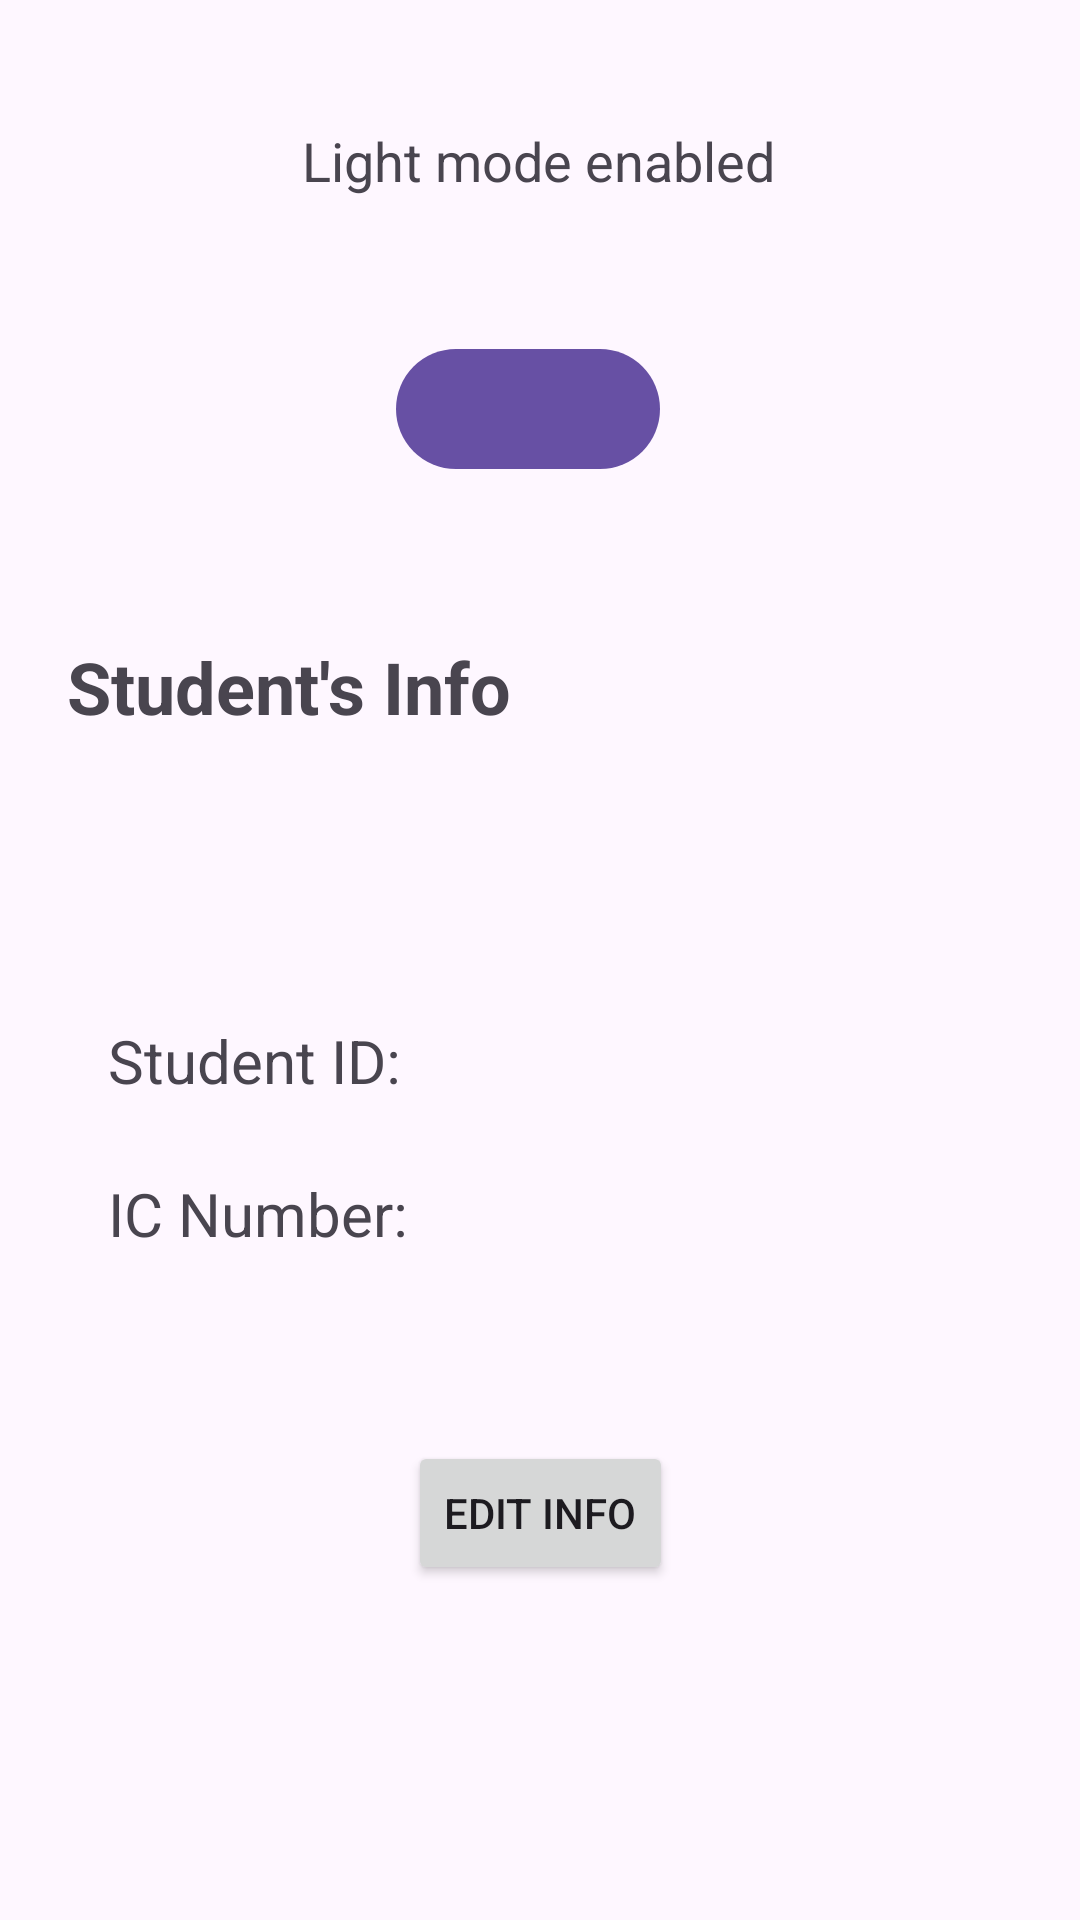

This screen was rendered from an Android layout file. Write that file and the resources it references.
<!-- AndroidManifest.xml: application theme Theme.UPTMSmartCampus -->
<!-- res/layout/fragment_settings.xml -->
<?xml version="1.0" encoding="utf-8"?>
<androidx.constraintlayout.widget.ConstraintLayout
    xmlns:android="http://schemas.android.com/apk/res/android"
    xmlns:app="http://schemas.android.com/apk/res-auto"
    xmlns:tools="http://schemas.android.com/tools"
    android:layout_width="match_parent"
    android:layout_height="match_parent"
    tools:context=".SettingsFragment">


    <TextView
        android:id="@+id/textViewStudentId"
        android:layout_width="wrap_content"
        android:layout_height="wrap_content"
        android:layout_marginStart="148dp"
        android:layout_marginTop="340dp"
        android:text=""
        android:textSize="20sp"
        app:layout_constraintStart_toStartOf="parent"
        app:layout_constraintTop_toTopOf="parent" />

    <TextView
        android:id="@+id/textViewICNumber"
        android:layout_width="wrap_content"
        android:layout_height="wrap_content"
        android:layout_marginStart="148dp"
        android:layout_marginTop="25dp"
        android:text=""
        android:textSize="20sp"
        app:layout_constraintStart_toStartOf="parent"
        app:layout_constraintTop_toBottomOf="@id/textViewStudentId" />

    <TextView
        android:id="@+id/textViewStudentId2"
        android:layout_width="wrap_content"
        android:layout_height="wrap_content"
        android:layout_marginStart="36dp"
        android:layout_marginTop="340dp"
        android:text="Student ID:"
        android:textSize="20sp"
        app:layout_constraintStart_toStartOf="parent"
        app:layout_constraintTop_toTopOf="parent" />

    <TextView
        android:id="@+id/textViewICNumber2"
        android:layout_width="wrap_content"
        android:layout_height="wrap_content"
        android:layout_marginStart="36dp"
        android:layout_marginTop="24dp"
        android:text="IC Number:"
        android:textSize="20sp"
        app:layout_constraintStart_toStartOf="parent"
        app:layout_constraintTop_toBottomOf="@id/textViewStudentId2" />


    <Button
        android:id="@+id/btnEditInfo"
        android:layout_width="wrap_content"
        android:layout_height="wrap_content"
        android:layout_marginTop="320dp"
        android:text="Edit Info"
        app:layout_constraintEnd_toEndOf="parent"
        app:layout_constraintStart_toStartOf="parent"
        app:layout_constraintTop_toBottomOf="@id/btnSwitch" />

    <TextView
        android:id="@+id/textView"
        android:layout_width="wrap_content"
        android:layout_height="wrap_content"
        android:drawablePadding="10dp"
        android:gravity="center_vertical"
        android:text="@string/mode_enabled"
        android:textSize="18sp"
        app:drawableStartCompat="@drawable/ic_mode"
        app:layout_constraintBottom_toBottomOf="parent"
        app:layout_constraintEnd_toEndOf="parent"
        app:layout_constraintHorizontal_bias="0.497"
        app:layout_constraintStart_toStartOf="parent"
        app:layout_constraintTop_toTopOf="parent"
        app:layout_constraintVertical_bias="0.067" />

    <com.google.android.material.button.MaterialButton
        android:id="@+id/btnSwitch"
        android:layout_width="wrap_content"
        android:layout_height="wrap_content"
        android:textColor="@color/white"
        app:layout_constraintBottom_toBottomOf="parent"
        app:layout_constraintEnd_toEndOf="parent"
        app:layout_constraintHorizontal_bias="0.485"
        app:layout_constraintStart_toStartOf="parent"
        app:layout_constraintTop_toTopOf="parent"
        app:layout_constraintVertical_bias="0.19"
        tools:text="@string/mode_enabled" />

    <TextView
        android:id="@+id/textView5"
        android:layout_width="wrap_content"
        android:layout_height="wrap_content"
        android:text="Student's Info"
        android:textSize="24sp"
        android:textStyle="bold"
        app:layout_constraintBottom_toBottomOf="parent"
        app:layout_constraintEnd_toEndOf="parent"
        app:layout_constraintHorizontal_bias="0.106"
        app:layout_constraintStart_toStartOf="parent"
        app:layout_constraintTop_toTopOf="parent"
        app:layout_constraintVertical_bias="0.35" />


</androidx.constraintlayout.widget.ConstraintLayout>
<!-- resources referenced by this layout -->
<resources>
  <color name="white">#FFFFFFFF</color>
  <string name="mode_enabled">Light mode enabled</string>
  <style name="Theme.UPTMSmartCampus" parent="Base.Theme.UPTMSmartCampus" />
  <style name="Base.Theme.UPTMSmartCampus" parent="Theme.Material3.DayNight.NoActionBar">
          <item name="android:statusBarColor" tools:targaetApi="1">@color/black</item>
      </style>
  <color name="black">#FF000000</color>
</resources>
